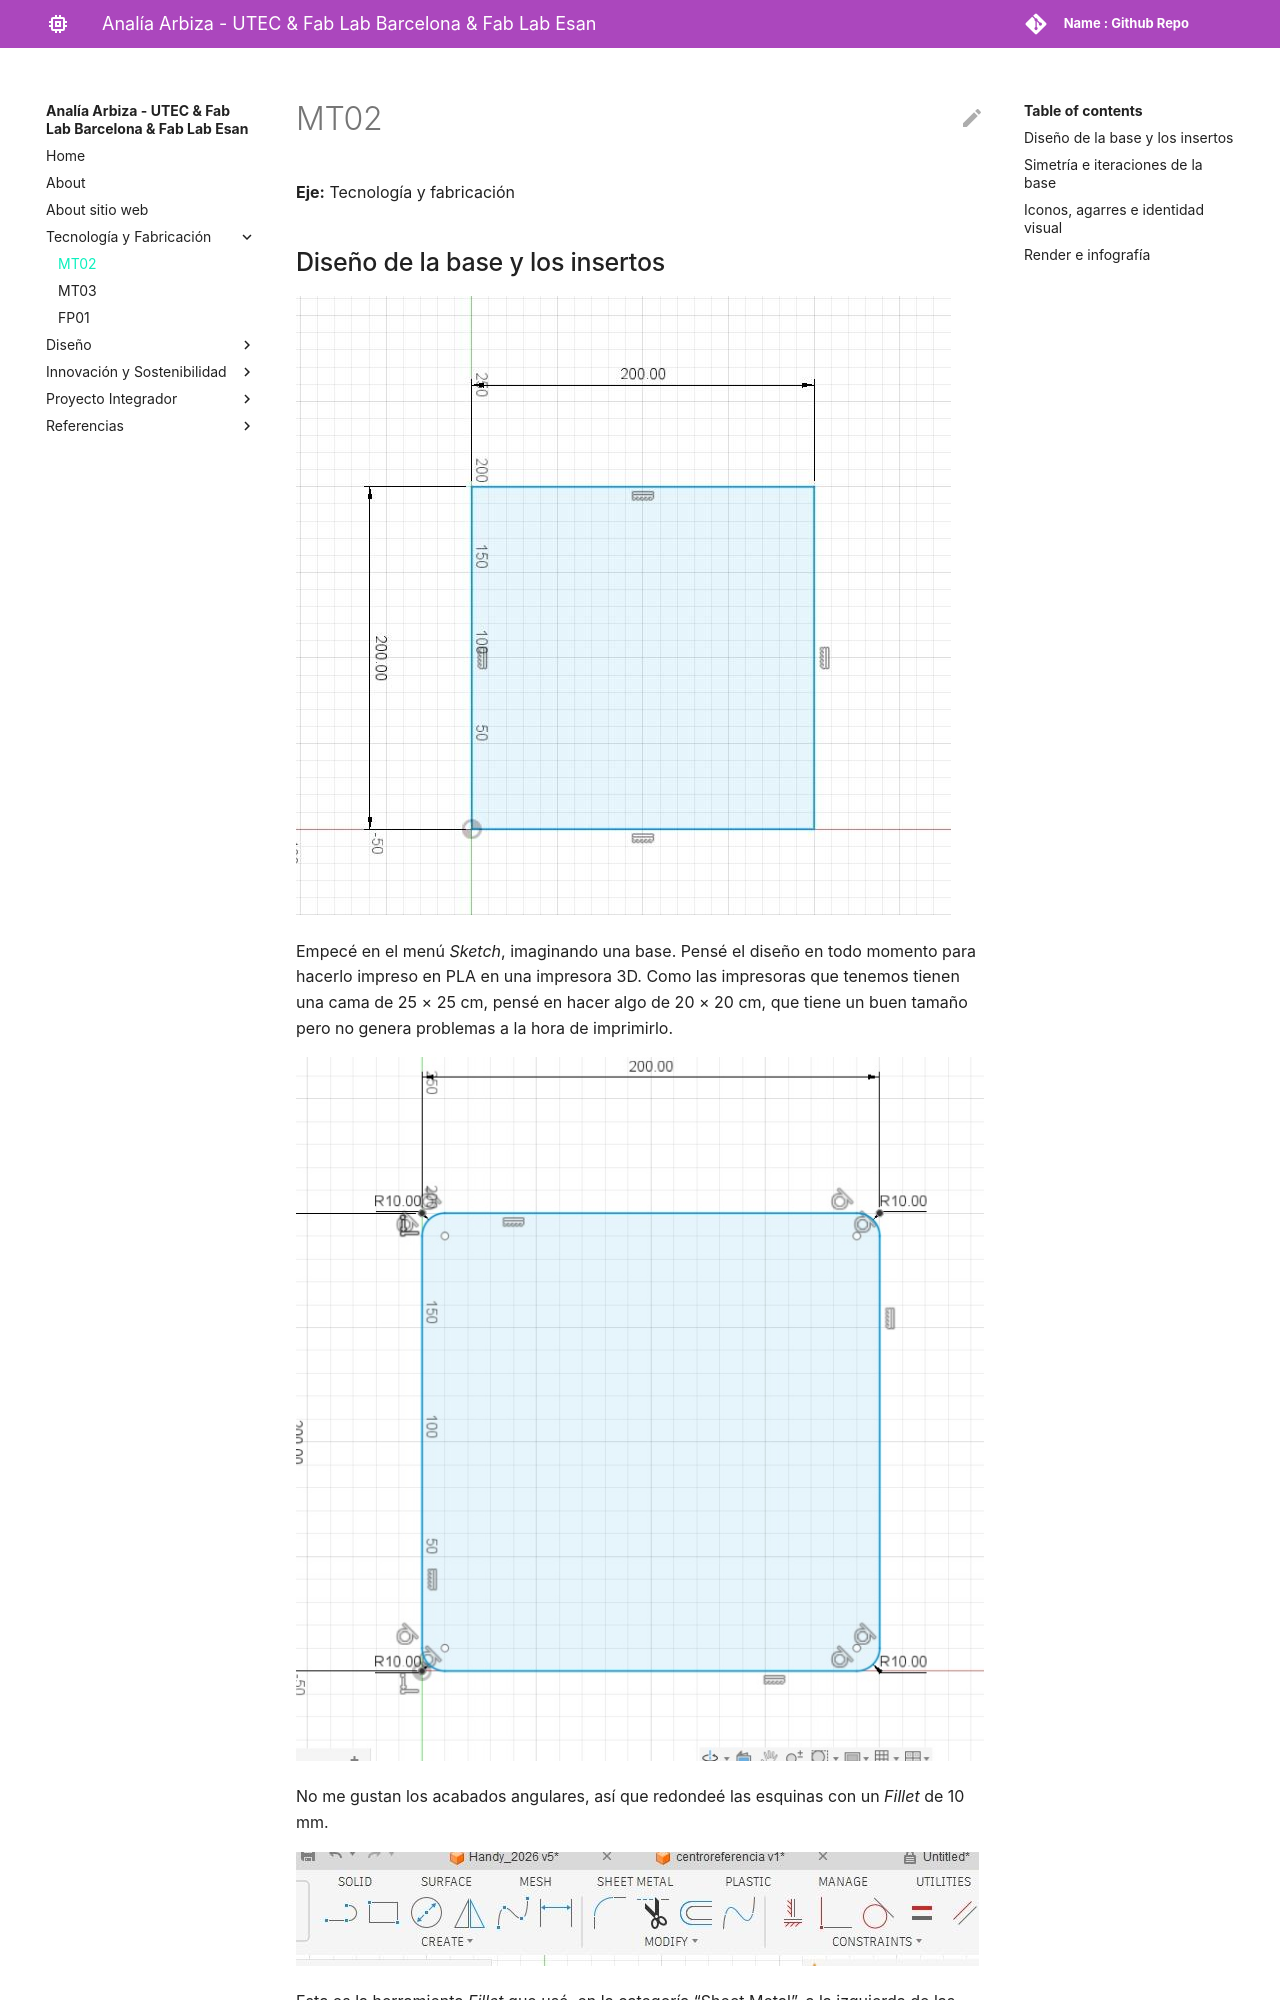

repository: arbizaanalia/analia_arbiza · page: tecnicos/mt02/index.html · generator: mkdocs

---
hide:
    - toc
---

# MT02

**Eje:** Tecnología y fabricación

## Diseño de la base y los insertos

![Primer registro del diseño en Fusion](../images/modules/mt02/mt02-01.jpg)

Empecé en el menú *Sketch*, imaginando una base. Pensé el diseño en todo momento para hacerlo impreso en PLA en una impresora 3D. Como las impresoras que tenemos tienen una cama de 25 × 25 cm, pensé en hacer algo de 20 × 20 cm, que tiene un buen tamaño pero no genera problemas a la hora de imprimirlo.

![Boceto inicial de la base](../images/modules/mt02/mt02-02.png)

No me gustan los acabados angulares, así que redondeé las esquinas con un *Fillet* de 10 mm.

![Base con las esquinas redondeadas mediante Fillet](../images/modules/mt02/mt02-03.jpg)

Esta es la herramienta *Fillet* que usé, en la categoría “Sheet Metal”, a la izquierda de las tijeras.

![Herramienta Fillet en la categoría Sheet Metal](../images/modules/mt02/mt02-04.png)
